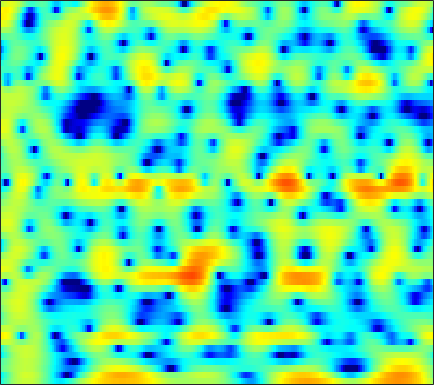

The table this chart was drawn from, first rows:
-4.3866, -3.4105, -2.2047, -1.1105, -0.37356, 0.487, 1.2109, 1.6646, 2.145, 2.4931, 2.7142, 2.8014, 2.8141, 2.707, 2.5483, 2.2292, 1.7881, 1.3798, 0.72079, -0.061464, -0.94752, -1.6669, -2.6707, -3.6809
-5.46, -4.375, -2.967, -1.666, -0.7843, 0.2538, 1.132, 1.685, 2.285, 2.732, 3.03, 3.159, 3.208, 3.12, 2.966, 2.644, 2.187, 1.759, 1.076, 0.2669, -0.6664, -1.448, -2.6, -3.889
-1.425, -1.02, -0.4644, 0.08978, 0.4939, 0.9999, 1.453, 1.751, 2.082, 2.328, 2.479, 2.529, 2.506, 2.378, 2.213, 1.899, 1.48, 1.097, 0.4992, -0.1907, -0.9723, -1.615, -2.542, -3.54
-2.042, -1.544, -0.8761, -0.2235, 0.2445, 0.8218, 1.334, 1.667, 2.039, 2.318, 2.497, 2.563, 2.56, 2.452, 2.301, 2.011, 1.621, 1.265, 0.7078, 0.0597, -0.6784, -1.292, -2.183, -3.16
-5.943, -4.532, -2.881, -1.491, -0.6069, 0.3881, 1.19, 1.68, 2.199, 2.575, 2.814, 2.909, 2.928, 2.828, 2.675, 2.369, 1.95, 1.562, 0.9497, 0.2295, -0.5909, -1.266, -2.23, -3.243
-4.195, -2.883, -1.397, -0.2048, 0.5111, 1.27, 1.835, 2.151, 2.462, 2.673, 2.805, 2.853, 2.855, 2.772, 2.639, 2.359, 1.943, 1.531, 0.8351, -0.0403, -1.095, -2.004, -3.396, -5.033
2.722, 2.817, 2.865, 2.777, 2.593, 2.181, 1.589, 1.073, 0.4111, -0.02239, -0.05102, 0.1904, 0.7152, 1.246, 1.545, 1.739, 1.649, 1.387, 0.7705, -0.1537, -1.366, -2.455, -4.114, -5.934
5.438, 5.305, 4.95, 4.327, 3.633, 2.316, 0.391, -1.651, -5.768, -12.68, -11.11, -6.278, -2.401, -0.1549, 0.8832, 1.662, 1.883, 1.734, 1.144, 0.07785, -1.519, -3.12, -5.944, -9.954
2.24, 2.469, 2.623, 2.597, 2.458, 2.121, 1.648, 1.249, 0.7473, 0.414, 0.3357, 0.438, 0.7008, 0.9664, 1.106, 1.143, 0.9686, 0.6896, 0.1211, -0.6688, -1.666, -2.532, -3.776, -4.983
-1.348, -0.4909, 0.4133, 1.09, 1.465, 1.808, 1.996, 2.064, 2.087, 2.06, 1.985, 1.896, 1.733, 1.516, 1.313, 0.9773, 0.5521, 0.1705, -0.4055, -1.02, -1.647, -2.113, -2.709, -3.229
-2.014, -0.9612, 0.1952, 1.106, 1.644, 2.191, 2.566, 2.746, 2.868, 2.86, 2.731, 2.557, 2.224, 1.779, 1.375, 0.7403, 0.01202, -0.5874, -1.438, -2.303, -3.118, -3.66, -4.25, -4.665
-0.3823, 0.39, 1.296, 2.039, 2.49, 2.963, 3.299, 3.458, 3.539, 3.463, 3.238, 2.971, 2.475, 1.8, 1.164, 0.1367, -1.095, -2.166, -3.82, -5.724, -7.775, -9.203, -10.49, -10.64
0.7849, 1.294, 1.902, 2.429, 2.775, 3.157, 3.436, 3.567, 3.632, 3.556, 3.327, 3.043, 2.502, 1.756, 1.052, -0.1135, -1.59, -2.93, -5.109, -7.924, -11.71, -15.5, -20.57, -18.17
0.6411, 0.8677, 1.21, 1.619, 1.959, 2.412, 2.801, 3.032, 3.244, 3.332, 3.259, 3.089, 2.712, 2.167, 1.645, 0.7712, -0.3165, -1.246, -2.618, -4.108, -5.66, -6.75, -7.917, -8.731
-1.733, -2.19, -2.157, -1.363, -0.497, 0.6829, 1.697, 2.307, 2.897, 3.244, 3.382, 3.373, 3.232, 2.953, 2.658, 2.17, 1.561, 1.019, 0.1903, -0.7327, -1.772, -2.626, -3.865, -5.203
-6.107, -12.13, -15.38, -6.266, -2.908, -0.2138, 1.422, 2.194, 2.781, 2.973, 2.937, 2.839, 2.682, 2.549, 2.484, 2.445, 2.392, 2.271, 1.972, 1.505, 0.8562, 0.1993, -0.9392, -2.374
2.368, 1.827, 1.552, 1.729, 1.992, 2.341, 2.465, 2.295, 1.675, 0.604, -0.9277, -2.268, -3.71, -3.74, -2.852, -1.379, -0.1288, 0.582, 1.195, 1.417, 1.329, 1.094, 0.5292, -0.3575
4.201, 4.043, 3.868, 3.654, 3.43, 3.05, 2.448, 1.755, 0.4735, -1.367, -4.087, -6.879, -10.99, -10.84, -8.084, -5.016, -3.135, -2.18, -1.281, -0.7667, -0.5419, -0.4633, -0.4675, -0.6672
3.115, 3.219, 3.288, 3.297, 3.256, 3.049, 2.66, 2.264, 1.533, 0.6085, -0.3929, -1.143, -2.022, -2.583, -2.843, -3.108, -3.268, -3.424, -3.708, -3.841, -3.739, -3.533, -3.083, -2.502
0.5584, 1.07, 1.753, 2.387, 2.78, 3.11, 3.248, 3.237, 3.028, 2.64, 2.126, 1.638, 0.8819, 0.01629, -0.7562, -2.058, -3.651, -5.215, -8.094, -11.69, -13.02, -10.77, -7.392, -4.862
-6.362, -4.058, -1.469, 0.4352, 1.462, 2.457, 3.091, 3.33, 3.442, 3.329, 2.99, 2.634, 2.014, 1.194, 0.4784, -0.6812, -2.199, -3.51, -5.56, -7.54, -8.06, -7.215, -5.253, -3.414
-6.671, -4.556, -2.138, -0.3058, 0.6876, 1.643, 2.212, 2.408, 2.448, 2.275, 1.917, 1.595, 1.098, 0.5589, 0.1738, -0.3189, -0.8288, -1.154, -1.504, -1.741, -1.722, -1.58, -1.255, -0.8298
-0.5083, 0.02514, 0.775, 1.386, 1.748, 2.022, 1.999, 1.829, 1.346, 0.6056, -0.2769, -0.996, -1.832, -2.309, -2.417, -2.194, -1.717, -1.363, -0.8908, -0.4782, -0.1701, 0.03867, 0.2224, 0.3011
2.459, 2.762, 3.065, 3.22, 3.215, 2.99, 2.498, 1.909, 0.7668, -0.8788, -3.243, -5.674, -10.16, -13.69, -11.13, -6.958, -4.123, -2.638, -1.253, -0.3078, 0.2774, 0.5228, 0.6579, 0.5639
3.148, 3.438, 3.663, 3.738, 3.657, 3.354, 2.828, 2.23, 1.183, -0.2332, -2.021, -3.557, -5.617, -6.586, -6.217, -4.651, -3.072, -2.066, -1.015, -0.3541, 0.02959, 0.09753, -0.03474, -0.4544
2.347, 2.656, 2.938, 3.078, 3.077, 2.955, 2.659, 2.332, 1.778, 1.096, 0.3684, -0.1787, -0.7931, -1.184, -1.315, -1.299, -1.123, -0.9593, -0.7484, -0.6362, -0.6537, -0.7777, -1.16, -1.78
1.262, 1.593, 1.986, 2.25, 2.389, 2.467, 2.415, 2.314, 2.049, 1.711, 1.271, 0.9224, 0.4603, -0.006346, -0.2815, -0.6331, -0.8693, -0.9899, -1.135, -1.195, -1.305, -1.399, -1.631, -2.007
-0.01801, 0.4424, 1.012, 1.532, 1.862, 2.186, 2.404, 2.458, 2.4, 2.165, 1.763, 1.361, 0.6769, -0.1134, -0.7588, -1.544, -2.209, -2.526, -2.657, -2.538, -2.248, -2.031, -1.733, -1.561
-2.194, -1.365, -0.4303, 0.5212, 1.169, 1.953, 2.609, 2.919, 3.17, 3.073, 2.674, 2.103, 0.9772, -0.582, -2.157, -4.571, -7.277, -8.456, -7.769, -5.952, -4.099, -3.03, -1.919, -1.081
-5.432, -4.786, -3.986, -2.672, -1.362, 0.5652, 2.198, 3.149, 3.987, 4.332, 4.145, 3.65, 2.516, 0.7352, -1.152, -4.511, -8.918, -11.4, -9.858, -6.841, -4.75, -3.496, -2.221, -1.137
-6.903, -9.597, -18.85, -14.4, -7.073, -1.796, 1.246, 2.872, 4.222, 4.963, 5.11, 4.935, 4.249, 3.185, 2.135, 0.505, -1.234, -2.462, -3.974, -5.436, -6.583, -6.887, -5.676, -3.898
-2.922, -3.237, -3.331, -2.58, -1.546, 0.1075, 1.659, 2.599, 3.524, 4.051, 4.231, 4.119, 3.691, 2.946, 2.252, 1.024, -0.4375, -1.842, -4.092, -7.37, -12.3, -16.48, -12.04, -7.054
-1.623, -1.306, -0.8355, -0.2342, 0.2719, 0.9381, 1.563, 1.941, 2.307, 2.455, 2.401, 2.199, 1.815, 1.204, 0.72, -0.08988, -0.9229, -1.691, -2.61, -3.54, -4.127, -4.308, -3.884, -3.099
-2.225, -1.532, -0.6551, 0.07923, 0.5551, 1.042, 1.377, 1.497, 1.503, 1.308, 0.924, 0.5301, -0.1006, -0.7636, -1.27, -1.793, -2.167, -2.276, -2.309, -2.163, -1.893, -1.613, -1.172, -0.658
-3.055, -1.783, -0.4212, 0.5483, 1.071, 1.522, 1.698, 1.658, 1.357, 0.7893, -0.08252, -0.909, -2.335, -3.91, -5.141, -6.156, -6.076, -5.242, -3.9, -2.538, -1.408, -0.6603, 0.1193, 0.7797
-2.02, -0.6798, 0.6066, 1.502, 1.918, 2.203, 2.178, 1.982, 1.472, 0.6545, -0.5028, -1.698, -3.809, -7.012, -10.8, -21.64, -15.39, -9.641, -5.41, -2.813, -1.025, -0.08626, 0.8606, 1.459
0.5577, 1.21, 1.846, 2.221, 2.321, 2.22, 1.888, 1.5, 0.857, 0.08832, -0.7685, -1.472, -2.456, -3.475, -4.107, -4.521, -4.148, -3.368, -2.138, -0.9447, 0.005635, 0.5268, 0.9719, 1.119
2.704, 2.89, 2.976, 2.786, 2.475, 1.8, 0.854, 0.0114, -1.195, -2.199, -2.757, -2.771, -2.486, -2.002, -1.576, -1.021, -0.4225, -0.03203, 0.5008, 0.9042, 1.121, 1.165, 0.9554, 0.4976
4.058, 4.09, 3.903, 3.404, 2.779, 1.552, -0.2782, -2.185, -5.821, -11.39, -13.18, -9.069, -4.976, -2.386, -1.061, 0.2317, 1.11, 1.561, 1.933, 2.048, 1.918, 1.629, 0.9913, 0.01367
3.659, 3.783, 3.694, 3.317, 2.806, 1.803, 0.4008, -0.9577, -3.033, -4.94, -5.422, -4.561, -2.819, -1.228, -0.2598, 0.6999, 1.32, 1.625, 1.766, 1.664, 1.32, 0.8731, 0.06363, -1.079
2.298, 2.625, 2.82, 2.774, 2.594, 2.181, 1.631, 1.159, 0.5464, 0.07899, -0.1639, -0.177, -0.007801, 0.2444, 0.4513, 0.6408, 0.7145, 0.6884, 0.5083, 0.1897, -0.2867, -0.7608, -1.528, -2.488
1.674, 2.071, 2.418, 2.568, 2.587, 2.504, 2.314, 2.146, 1.884, 1.62, 1.384, 1.21, 0.9878, 0.7701, 0.5648, 0.2582, -0.1086, -0.4595, -0.9411, -1.474, -2.034, -2.441, -3.034, -3.653
2.034, 2.296, 2.54, 2.683, 2.733, 2.74, 2.683, 2.599, 2.448, 2.233, 1.964, 1.725, 1.329, 0.8425, 0.3931, -0.3046, -1.138, -1.837, -2.824, -3.778, -4.532, -4.867, -5.031, -4.986
2.648, 2.627, 2.58, 2.572, 2.581, 2.614, 2.666, 2.666, 2.62, 2.492, 2.247, 1.993, 1.553, 0.9379, 0.3772, -0.599, -1.919, -3.146, -5.34, -8.213, -11.09, -11.64, -9.411, -6.901
2.221, 1.633, 0.9924, 0.6931, 0.7636, 1.12, 1.561, 1.855, 2.071, 2.102, 1.952, 1.73, 1.356, 0.8971, 0.499, -0.2041, -1.18, -2.21, -4.114, -6.798, -9.709, -10.04, -7.27, -4.291
-0.8722, -3.193, -7.103, -9.127, -6.978, -3.731, -1.659, -0.7183, -0.1663, -0.2434, -0.7202, -1.206, -1.797, -1.924, -1.772, -1.34, -0.9047, -0.7261, -0.6153, -0.5436, -0.375, -0.08863, 0.6202, 1.485
-2.494, -4.248, -6.815, -7.92, -6.873, -4.784, -3.302, -2.772, -2.78, -3.751, -5.914, -8.614, -14.22, -14.45, -9.884, -5.821, -3.313, -1.944, -0.6085, 0.4204, 1.299, 1.921, 2.668, 3.337
-2.457, -2.626, -2.793, -2.787, -2.655, -2.391, -2.226, -2.303, -2.767, -3.729, -5.254, -6.701, -8.38, -8.541, -7.611, -5.923, -4.37, -3.345, -2.155, -1.031, 0.1182, 0.9686, 2.009, 2.912
-4.07, -3.425, -2.666, -2.011, -1.627, -1.226, -1.006, -1.006, -1.213, -1.627, -2.228, -2.743, -3.445, -4.034, -4.46, -4.993, -5.545, -5.88, -5.877, -4.93, -3.146, -1.656, 0.216, 1.783
-7.399, -5.882, -4.076, -2.641, -1.811, -1.004, -0.4879, -0.2544, -0.1869, -0.3531, -0.7187, -1.105, -1.793, -2.747, -3.682, -5.376, -8.004, -11.37, -22.52, -16.42, -8.02, -4.543, -1.335, 0.9247
-11.08, -8.238, -5.521, -3.603, -2.537, -1.529, -0.895, -0.6133, -0.456, -0.5255, -0.7758, -1.075, -1.599, -2.293, -2.906, -3.883, -4.959, -5.712, -6.186, -5.52, -3.875, -2.401, -0.5352, 1.067
-7.288, -5.88, -4.28, -3.033, -2.329, -1.68, -1.323, -1.234, -1.273, -1.457, -1.746, -2.003, -2.367, -2.679, -2.868, -3.047, -3.094, -3.001, -2.645, -2.03, -1.201, -0.4951, 0.5222, 1.492
-2.329, -1.924, -1.439, -1.108, -0.9879, -1.005, -1.234, -1.537, -2.101, -2.775, -3.478, -3.948, -4.406, -4.58, -4.524, -4.181, -3.619, -3.089, -2.299, -1.452, -0.5798, 0.07617, 0.9051, 1.674
1.488, 1.491, 1.392, 1.13, 0.7981, 0.1449, -0.7821, -1.655, -3.101, -4.858, -6.834, -8.305, -9.71, -9.946, -9.27, -7.753, -6.054, -4.85, -3.384, -2.08, -0.9309, -0.1735, 0.6837, 1.415
4.179, 4.032, 3.685, 3.135, 2.558, 1.51, 0.0878, -1.282, -3.58, -6.587, -10.63, -14.81, -25.54, -24.83, -17.58, -12.54, -9.104, -7.02, -4.813, -3.1, -1.805, -1.075, -0.3005, 0.2714
5.572, 5.486, 5.206, 4.691, 4.119, 3.075, 1.657, 0.2967, -1.975, -4.846, -8.348, -11.35, -15.43, -18.38, -17.86, -14.04, -10.09, -7.69, -5.262, -3.593, -2.594, -2.201, -2.101, -2.352
5.095, 5.301, 5.398, 5.242, 4.941, 4.274, 3.273, 2.283, 0.6252, -1.465, -4.04, -6.311, -9.903, -13.21, -13.27, -10.18, -7.124, -5.409, -3.758, -2.813, -2.541, -2.792, -3.93, -6.209
1.973, 2.735, 3.463, 3.879, 3.996, 3.889, 3.5, 3.038, 2.22, 1.205, 0.04709, -0.8432, -1.901, -2.634, -2.855, -2.736, -2.338, -1.99, -1.645, -1.568, -1.831, -2.311, -3.345, -4.854
